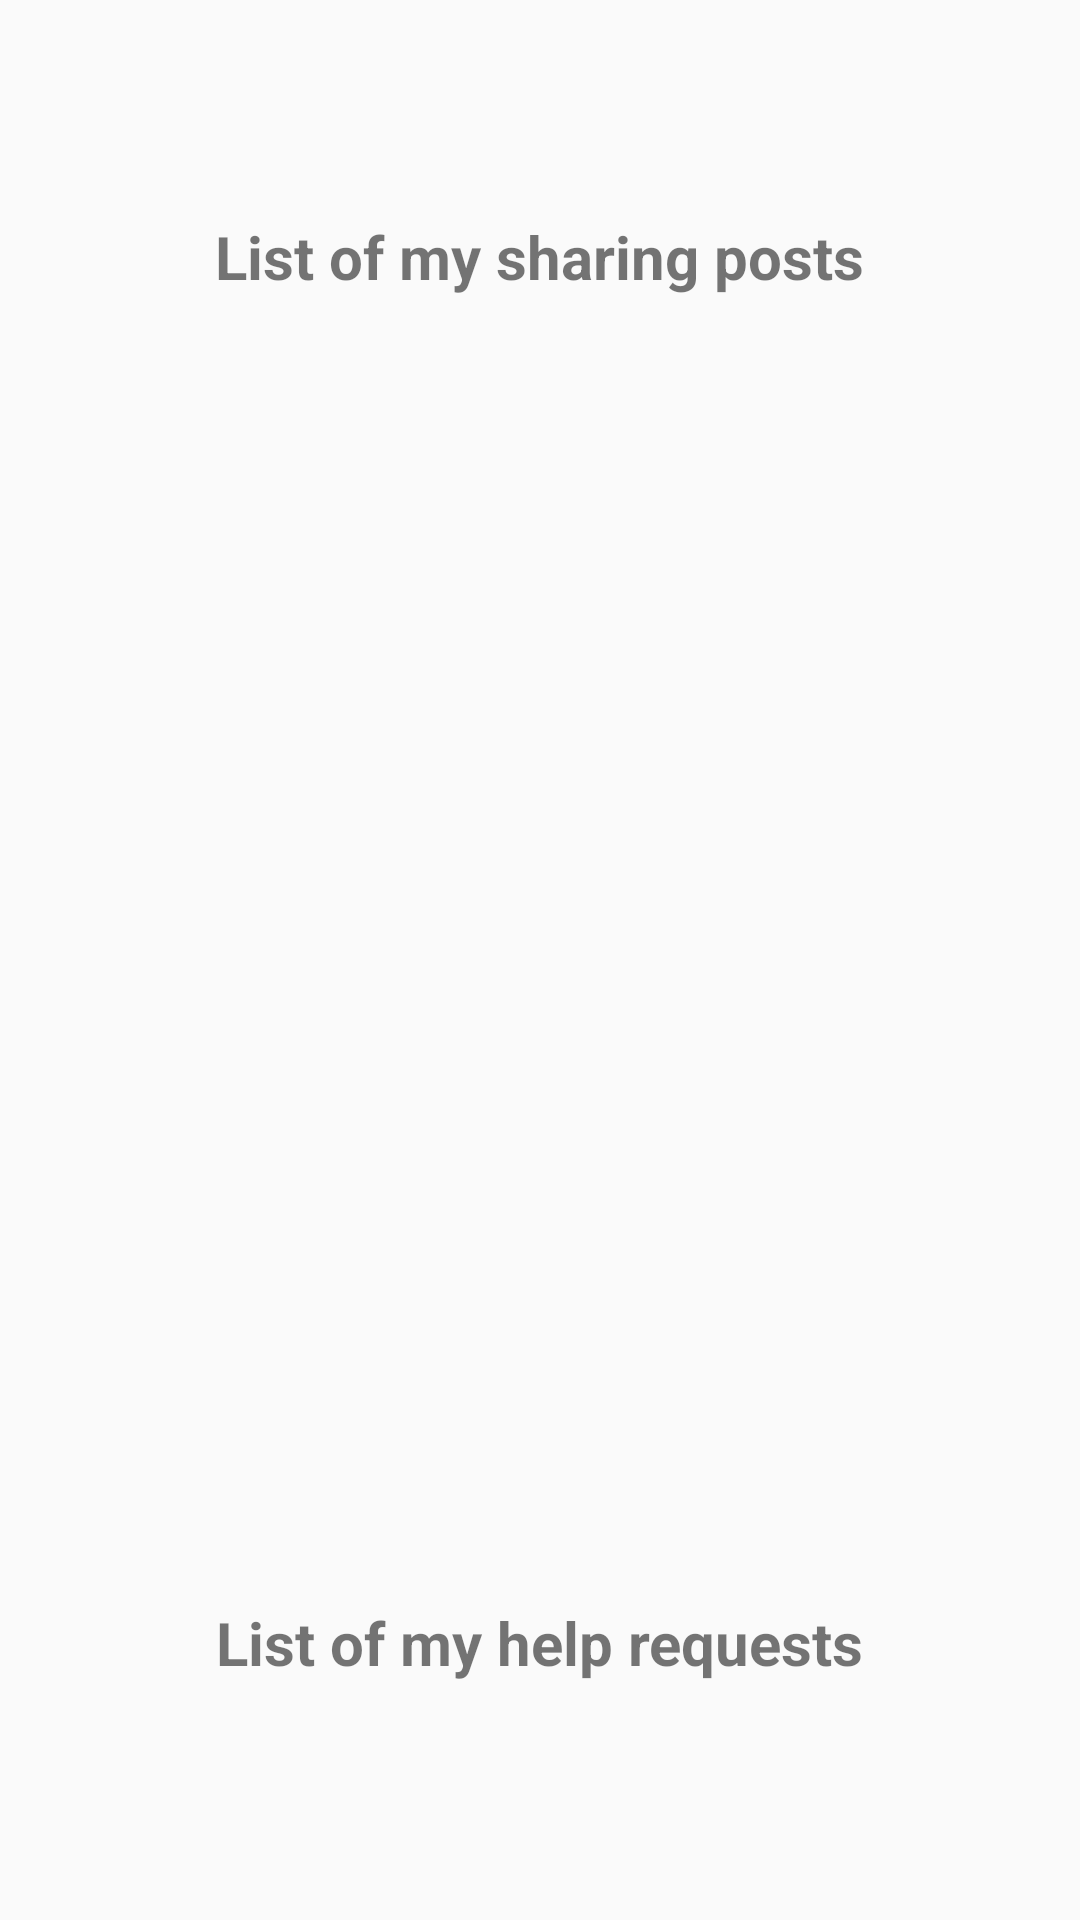

Layout XML and referenced resources for this Android screen:
<!-- AndroidManifest.xml: activity theme Theme.AppCompat.Light.NoActionBar -->
<!-- res/layout/activity_my_post.xml -->
<?xml version="1.0" encoding="utf-8"?>
<androidx.constraintlayout.widget.ConstraintLayout xmlns:android="http://schemas.android.com/apk/res/android"
    xmlns:app="http://schemas.android.com/apk/res-auto"
    xmlns:tools="http://schemas.android.com/tools"
    android:id="@+id/main"
    android:layout_width="match_parent"
    android:layout_height="match_parent"
    tools:context=".MyPostActivity">

    <androidx.recyclerview.widget.RecyclerView
        android:id="@+id/myrecyclerView"
        android:layout_width="match_parent"
        android:layout_height="400dp"
        android:padding="8dp"
        app:layout_constraintBottom_toBottomOf="parent"
        app:layout_constraintEnd_toEndOf="parent"
        app:layout_constraintHorizontal_bias="0.0"
        app:layout_constraintStart_toStartOf="parent"
        app:layout_constraintTop_toBottomOf="@+id/textView33"
        app:layout_constraintVertical_bias="0.05" />

    <androidx.recyclerview.widget.RecyclerView
        android:id="@+id/myneedrecyclerView"
        android:layout_width="match_parent"
        android:layout_height="wrap_content"
        android:padding="8dp"
        app:layout_constraintBottom_toBottomOf="parent"
        app:layout_constraintEnd_toEndOf="parent"
        app:layout_constraintHorizontal_bias="0.0"
        app:layout_constraintStart_toStartOf="parent"
        app:layout_constraintTop_toBottomOf="@+id/textView34"
        app:layout_constraintVertical_bias="0.148" />

    <ImageView
        android:id="@+id/btnback4"
        android:layout_width="wrap_content"
        android:layout_height="wrap_content"
        app:layout_constraintBottom_toBottomOf="parent"
        app:layout_constraintEnd_toEndOf="parent"
        app:layout_constraintHorizontal_bias="0.042"
        app:layout_constraintStart_toStartOf="parent"
        app:layout_constraintTop_toTopOf="parent"
        app:layout_constraintVertical_bias="0.038"
        app:srcCompat="@drawable/back" />

    <TextView
        android:id="@+id/textView33"
        android:layout_width="wrap_content"
        android:layout_height="wrap_content"
        android:layout_marginTop="72dp"
        android:text="List of my sharing posts"
        android:textSize="20sp"
        android:textStyle="bold"
        app:layout_constraintEnd_toEndOf="parent"
        app:layout_constraintHorizontal_bias="0.498"
        app:layout_constraintStart_toStartOf="parent"
        app:layout_constraintTop_toTopOf="parent" />

    <TextView
        android:id="@+id/textView34"
        android:layout_width="wrap_content"
        android:layout_height="wrap_content"
        android:layout_marginTop="28dp"
        android:text="List of my help requests"
        android:textSize="20sp"
        android:textStyle="bold"
        app:layout_constraintEnd_toEndOf="parent"
        app:layout_constraintStart_toStartOf="parent"
        app:layout_constraintTop_toBottomOf="@+id/myrecyclerView" />

</androidx.constraintlayout.widget.ConstraintLayout>
<!-- resources referenced by this layout -->
<resources>
  <!-- drawable back: png bitmap (drawable, 316 bytes) -->
</resources>
